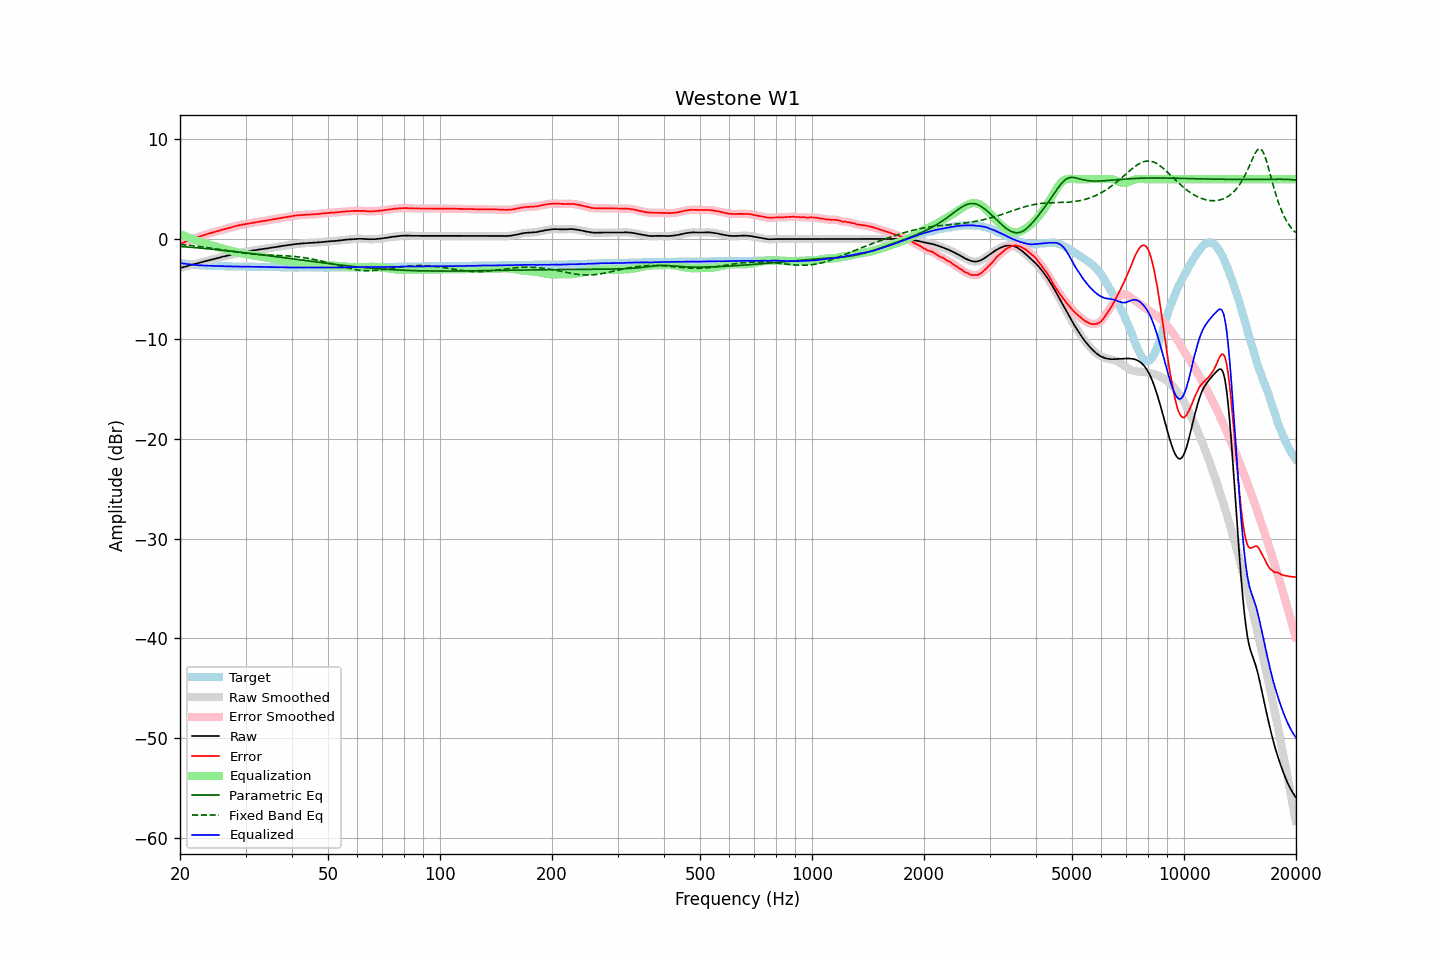

The table this chart was drawn from, first rows:
frequency, raw, error, smoothed, error_smoothed, equalization, parametric_eq, fixed_band_eq, equalized_raw, equalized_smoothed, target
20.00, -2.90, -0.50, -2.90, -0.50, 0.50, -0.74, -0.53, -2.40, -2.40, -2.40
20.20, -2.86, -0.43, -2.86, -0.43, 0.43, -0.75, -0.55, -2.43, -2.43, -2.43
20.40, -2.81, -0.36, -2.81, -0.36, 0.36, -0.76, -0.56, -2.45, -2.45, -2.45
20.61, -2.77, -0.30, -2.77, -0.30, 0.30, -0.77, -0.58, -2.47, -2.47, -2.47
20.81, -2.73, -0.24, -2.73, -0.24, 0.23, -0.79, -0.60, -2.50, -2.50, -2.49
21.02, -2.69, -0.18, -2.69, -0.18, 0.17, -0.80, -0.61, -2.52, -2.52, -2.51
21.23, -2.64, -0.11, -2.64, -0.11, 0.11, -0.81, -0.63, -2.53, -2.54, -2.53
21.44, -2.60, -0.05, -2.60, -0.05, 0.05, -0.83, -0.65, -2.55, -2.55, -2.55
21.66, -2.55, 0.02, -2.55, 0.02, -0.02, -0.84, -0.67, -2.57, -2.57, -2.57
21.87, -2.51, 0.07, -2.51, 0.08, -0.08, -0.85, -0.69, -2.58, -2.58, -2.58
22.09, -2.46, 0.14, -2.46, 0.14, -0.13, -0.87, -0.70, -2.59, -2.60, -2.60
22.31, -2.42, 0.19, -2.42, 0.19, -0.19, -0.88, -0.72, -2.61, -2.61, -2.61
22.54, -2.38, 0.24, -2.38, 0.25, -0.25, -0.90, -0.75, -2.63, -2.62, -2.62
22.76, -2.33, 0.30, -2.33, 0.30, -0.30, -0.91, -0.77, -2.63, -2.63, -2.63
22.99, -2.29, 0.35, -2.29, 0.35, -0.35, -0.93, -0.79, -2.64, -2.64, -2.64
23.22, -2.25, 0.40, -2.25, 0.40, -0.40, -0.94, -0.81, -2.65, -2.65, -2.65
23.45, -2.21, 0.45, -2.21, 0.45, -0.45, -0.96, -0.83, -2.66, -2.66, -2.66
23.69, -2.17, 0.50, -2.17, 0.50, -0.50, -0.97, -0.86, -2.67, -2.67, -2.67
23.92, -2.12, 0.55, -2.12, 0.55, -0.55, -0.99, -0.88, -2.67, -2.67, -2.67
24.16, -2.08, 0.60, -2.08, 0.60, -0.60, -1.00, -0.90, -2.68, -2.68, -2.68
24.40, -2.04, 0.64, -2.04, 0.64, -0.64, -1.02, -0.93, -2.68, -2.68, -2.68
24.65, -2.00, 0.69, -2.00, 0.69, -0.69, -1.03, -0.95, -2.69, -2.69, -2.69
24.89, -1.96, 0.73, -1.96, 0.73, -0.74, -1.05, -0.98, -2.70, -2.70, -2.69
25.14, -1.92, 0.78, -1.92, 0.78, -0.78, -1.06, -1.00, -2.70, -2.70, -2.70
25.39, -1.88, 0.82, -1.88, 0.82, -0.83, -1.08, -1.03, -2.71, -2.71, -2.70
25.65, -1.84, 0.87, -1.84, 0.87, -0.87, -1.10, -1.05, -2.71, -2.71, -2.71
25.91, -1.79, 0.92, -1.79, 0.92, -0.92, -1.11, -1.08, -2.71, -2.71, -2.71
26.16, -1.75, 0.97, -1.75, 0.97, -0.96, -1.13, -1.11, -2.71, -2.72, -2.72
26.43, -1.72, 1.00, -1.72, 1.01, -1.01, -1.15, -1.13, -2.73, -2.72, -2.72
26.69, -1.68, 1.05, -1.68, 1.05, -1.05, -1.17, -1.16, -2.73, -2.73, -2.73
26.96, -1.64, 1.09, -1.64, 1.09, -1.09, -1.18, -1.18, -2.73, -2.74, -2.73
27.23, -1.60, 1.13, -1.60, 1.13, -1.14, -1.20, -1.21, -2.74, -2.74, -2.73
27.50, -1.56, 1.18, -1.56, 1.18, -1.18, -1.22, -1.24, -2.74, -2.74, -2.74
27.77, -1.52, 1.22, -1.52, 1.22, -1.22, -1.24, -1.26, -2.74, -2.74, -2.74
28.05, -1.48, 1.27, -1.48, 1.27, -1.26, -1.25, -1.29, -2.74, -2.75, -2.75
28.33, -1.45, 1.30, -1.45, 1.31, -1.31, -1.27, -1.31, -2.76, -2.75, -2.75
28.62, -1.41, 1.34, -1.41, 1.35, -1.35, -1.29, -1.33, -2.76, -2.76, -2.75
28.90, -1.37, 1.39, -1.37, 1.38, -1.38, -1.31, -1.36, -2.75, -2.76, -2.76
29.19, -1.34, 1.42, -1.34, 1.42, -1.42, -1.33, -1.38, -2.76, -2.76, -2.76
29.48, -1.31, 1.45, -1.30, 1.46, -1.45, -1.35, -1.40, -2.76, -2.76, -2.76
29.78, -1.27, 1.49, -1.27, 1.49, -1.49, -1.37, -1.42, -2.76, -2.76, -2.76
30.08, -1.24, 1.52, -1.24, 1.52, -1.52, -1.38, -1.44, -2.76, -2.76, -2.76
30.38, -1.22, 1.54, -1.22, 1.55, -1.54, -1.40, -1.46, -2.76, -2.76, -2.76
30.68, -1.20, 1.57, -1.20, 1.57, -1.57, -1.42, -1.47, -2.77, -2.77, -2.77
30.99, -1.17, 1.60, -1.17, 1.60, -1.60, -1.44, -1.49, -2.77, -2.77, -2.77
31.30, -1.15, 1.62, -1.15, 1.62, -1.62, -1.46, -1.50, -2.77, -2.78, -2.77
31.61, -1.13, 1.64, -1.13, 1.64, -1.65, -1.48, -1.52, -2.78, -2.78, -2.77
31.93, -1.11, 1.67, -1.11, 1.67, -1.68, -1.50, -1.53, -2.79, -2.78, -2.78
32.24, -1.08, 1.70, -1.08, 1.70, -1.70, -1.52, -1.54, -2.78, -2.78, -2.78
32.57, -1.05, 1.74, -1.05, 1.74, -1.73, -1.54, -1.55, -2.78, -2.78, -2.79
32.89, -1.03, 1.76, -1.03, 1.76, -1.76, -1.56, -1.56, -2.79, -2.78, -2.79
33.22, -1.01, 1.78, -1.01, 1.78, -1.78, -1.58, -1.57, -2.79, -2.79, -2.79
33.55, -0.99, 1.80, -0.99, 1.80, -1.81, -1.60, -1.58, -2.80, -2.80, -2.79
33.89, -0.97, 1.83, -0.97, 1.83, -1.84, -1.62, -1.59, -2.81, -2.80, -2.80
34.23, -0.94, 1.86, -0.94, 1.86, -1.87, -1.64, -1.59, -2.81, -2.81, -2.80
34.57, -0.91, 1.90, -0.91, 1.90, -1.89, -1.67, -1.60, -2.80, -2.81, -2.81
34.92, -0.89, 1.92, -0.89, 1.92, -1.92, -1.69, -1.61, -2.81, -2.81, -2.81
35.27, -0.86, 1.95, -0.86, 1.95, -1.95, -1.71, -1.61, -2.81, -2.81, -2.81
35.62, -0.84, 1.97, -0.84, 1.98, -1.98, -1.73, -1.62, -2.82, -2.82, -2.81
35.97, -0.81, 2.01, -0.81, 2.01, -2.01, -1.75, -1.62, -2.82, -2.82, -2.82
... 635 more rows
